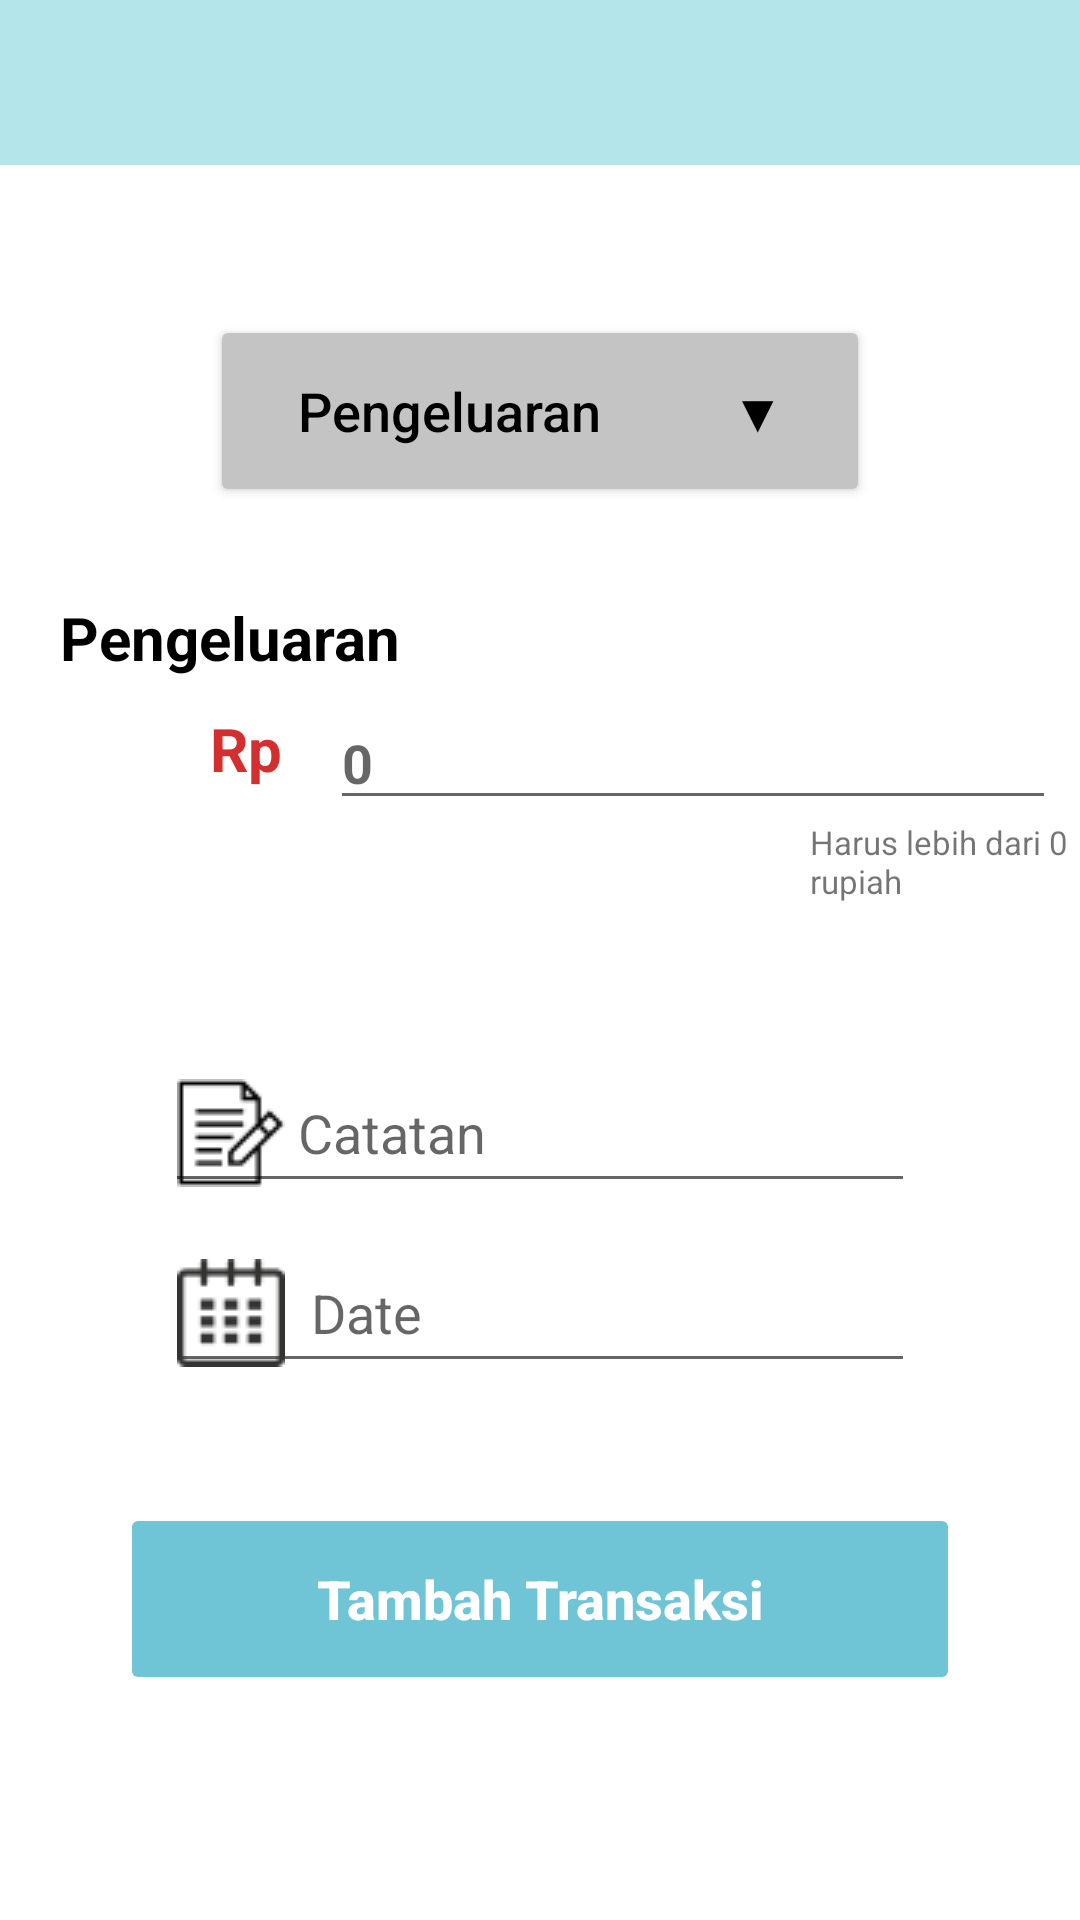

The Android layout XML behind this screen, and the referenced resources:
<!-- AndroidManifest.xml: application theme Theme.LoginApp -->
<!-- res/layout/activity_transaksi_pengeluaran.xml -->
<?xml version="1.0" encoding="utf-8"?>
<LinearLayout xmlns:android="http://schemas.android.com/apk/res/android"
    xmlns:app="http://schemas.android.com/apk/res-auto"
    xmlns:tools="http://schemas.android.com/tools"
    android:orientation="vertical" android:layout_width="match_parent"
    android:background="#fff"
    android:layout_height="match_parent">

    <LinearLayout
        android:layout_width="match_parent"
        android:layout_height="55dp"
        android:background="#B4E5EA" >

        <ImageButton
            android:id="@+id/btn_kembali"
            android:layout_width="50dp"
            android:layout_height="50dp"
            android:layout_marginLeft="15dp"
            android:layout_marginTop="5dp"
            android:layout_marginRight="350dp"
            android:layout_weight="1"
            android:background="#00000000"
            app:srcCompat="@drawable/ic_baseline_arrow_back_24"
            />
    </LinearLayout>

    <Button
        android:id="@+id/btn_Pengeluaran"
        android:layout_width="match_parent"
        android:layout_height="64dp"
        android:layout_marginLeft="70dp"
        android:layout_marginTop="50dp"
        android:layout_marginRight="70dp"
        android:text="Pengeluaran          ▼"
        android:textSize="18sp"
        android:textAllCaps="false"
        android:backgroundTint="#C4C4C4"
        android:textColor="@color/black"
        />


    <TextView
        android:layout_width="wrap_content"
        android:layout_height="wrap_content"
        android:text="Pengeluaran"
        android:layout_marginLeft="20dp"
        android:layout_marginTop="30dp"
        android:textSize="20sp"
        android:textStyle="bold"
        android:textColor="@color/black"
        />

    <TextView
        android:id="@+id/rp"
        android:layout_width="wrap_content"
        android:layout_height="wrap_content"
        android:text="Rp"
        android:textSize="20sp"
        android:textColor="#D32F2F"
        android:textStyle="bold"
        android:layout_marginLeft="70dp"
        android:layout_marginTop="10dp">

    </TextView>

    <EditText
        android:id="@+id/etNominal"
        android:layout_width="242dp"
        android:layout_height="40dp"
        android:hint="0"
        android:inputType="number"
        android:textColor="@color/black"
        android:textStyle="bold"
        android:textSize="18sp"
        android:layout_marginLeft="110dp"
        android:layout_marginTop="-30dp"
        />

    <TextView
        android:layout_width="wrap_content"
        android:layout_height="wrap_content"
        android:text="Harus lebih dari 0 rupiah"
        android:layout_marginLeft="270dp"
        android:textSize="11sp"
        />

    <EditText
        android:id="@+id/etCatatan"
        android:layout_width="250dp"
        android:layout_height="50dp"
        android:layout_gravity="center"
        android:hint=" Catatan"
        android:layout_marginTop="50dp"
        android:drawableStart="@drawable/ic_catatan"
        android:textSize="18sp"
        />

    <EditText
        android:id="@+id/datedeparture"
        android:layout_width="250dp"
        android:layout_height="50dp"
        android:layout_gravity="center"
        android:layout_marginTop="10dp"
        android:hint="  Date"
        android:clickable="true"
        android:drawableStart="@drawable/ic_date"
        android:textSize="18sp"
        />

    <Button
        android:id="@+id/save"
        android:layout_width="280dp"
        android:layout_height="64dp"
        android:layout_gravity="center"
        android:layout_marginTop="40dp"
        android:text="Tambah Transaksi"
        android:textAllCaps="false"
        android:textColor="@color/white"
        android:textStyle="bold"
        android:textSize="18sp"
        android:backgroundTint="#6FC5D6"
        android:enabled="false"
        />




</LinearLayout>
<!-- resources referenced by this layout -->
<resources>
  <color name="black">#FF000000</color>
  <color name="white">#FFFFFFFF</color>
  <!-- drawable ic_catatan: png bitmap (drawable-v24, 597 bytes) -->
  <!-- drawable ic_date: png bitmap (drawable-v24, 736 bytes) -->
  <style name="Theme.LoginApp" parent="Theme.MaterialComponents.Light.NoActionBar">
          
          <item name="colorPrimary">@color/teal_200</item>
          <item name="colorPrimaryVariant">#B4E5EA</item>
          <item name="colorOnPrimary">@color/teal_900</item>
          
          <item name="colorSecondary">@color/teal_200</item>
          <item name="colorSecondaryVariant">@color/teal_700</item>
          <item name="colorOnSecondary">@color/black</item>
          
          <item name="android:statusBarColor" tools:targetApi="l">?attr/colorPrimaryVariant</item>
          
      </style>
  <color name="teal_200">#FF03DAC5</color>
  <color name="teal_900">#015554</color>
  <color name="teal_700">#FF018786</color>
</resources>
